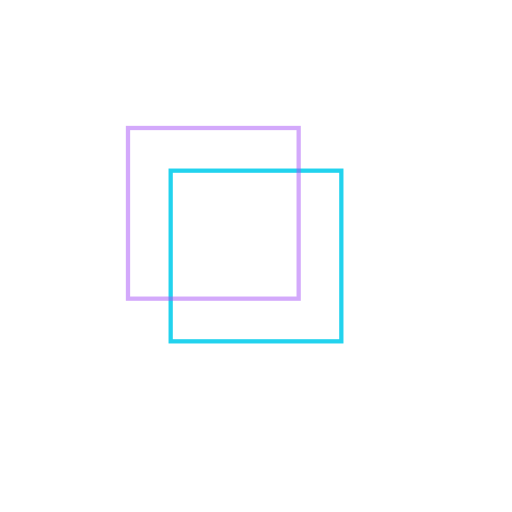
t = 0.00 s
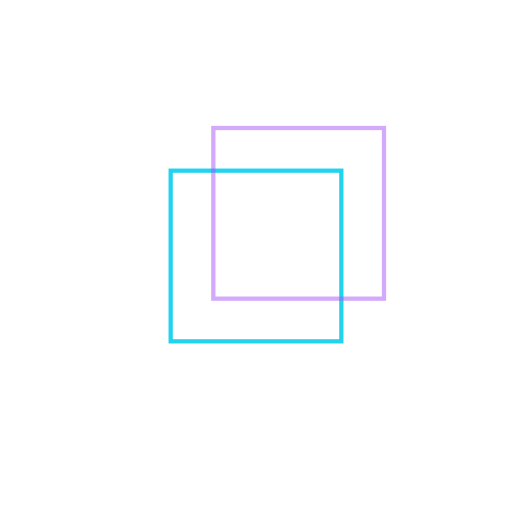
t = 1.00 s
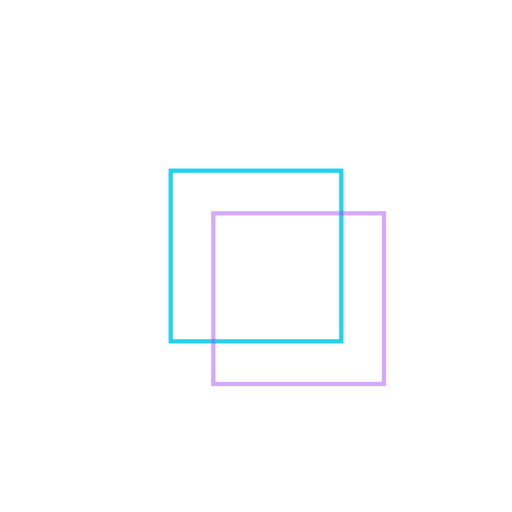
t = 2.00 s
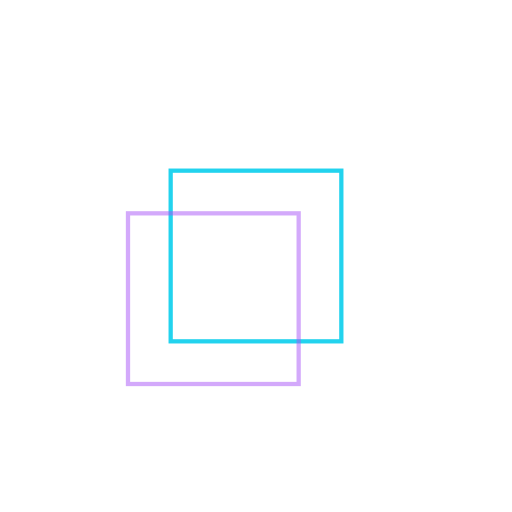
t = 3.00 s

The animated SVG that drew these frames (rendered in a browser with its animation timeline set to each time). Animation: 1 SMIL element (animateTransform=1); one cycle of 4.00 s, repeats indefinitely.

<svg xmlns="http://www.w3.org/2000/svg" viewBox="0 0 120 120" role="img" aria-labelledby="icon_rotating_data_cube-title icon_rotating_data_cube-desc">
  <title id="icon_rotating_data_cube-title">Icon Rotating Data Cube</title>
  <desc id="icon_rotating_data_cube-desc">An animated README SVG asset illustrating Icon Rotating Data Cube.</desc>
  <rect x="40" y="40" width="40" height="40" fill="none" stroke="#22d3ee"/>
  <rect x="30" y="30" width="40" height="40" fill="none" stroke="#a855f7" opacity="0.5">
    <animateTransform attributeName="transform" type="rotate"
      from="0 60 60" to="360 60 60" dur="4s" repeatCount="indefinite"/>
  </rect>
</svg>
